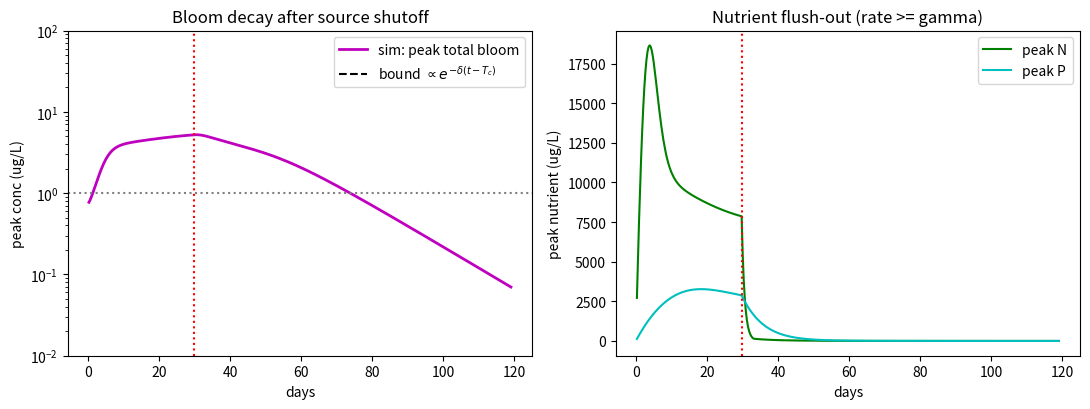

The matplotlib source for this figure:
"""
Python port of algae_1d_ext_nondim_paper_2025.m
Purpose: reproduce the non-dimensional 4-field reaction-diffusion bloom model
and numerically test the analytical decay-time bound and KPP spreading speed.

Fields: u (Mike), w (Ana), N (nitrogen), P (phosphorus) on x in [0,L], no-flux BCs.
Non-dimensional parameters are computed exactly as in the MATLAB script.
"""
import numpy as np

# ---- dimensional params (from MATLAB) ----
kmax = 0.028      # 1/hr max N absorption by Mike
qmax = 0.007      # 1/hr max P absorption by Ana
l0   = 10.0       # micron
rhoC = 3.76       # ug/L char cyano conc
rhoN0= 1874.4
rhoP0= 84.4
alpha1 = 155.0    # algae diffusion (um^2/s)  -- NOTE: per-second while rates per-hour
alpha2 = 333.33   # nutrient diffusion
kn = 530.0; qn = 530.0
delta = 0.0025    # 1/hr cyano mortality
gamma = 0.0025    # 1/hr nutrient degradation
eta1 = 0.0091     # N consumption by Mike
zeta1= eta1       # N consumption by Ana
eta2 = 0.0        # P by Mike (=0)
zeta2= 0.01*0.228 # P by Ana
f0   = 300.0
t0   = 1.0/kmax   # 35.7 hr

# ---- non-dimensionalization (exactly as MATLAB does it) ----
alpha1_nd = alpha1/(l0*l0*kmax)
alpha2_nd = alpha2/(l0*l0*kmax)
delta_nd  = delta/kmax
qmax_nd   = qmax/kmax
gamma_nd  = gamma/kmax
eta1_nd   = eta1*rhoC/kmax
zeta1_nd  = zeta1*rhoC/kmax
eta2_nd   = eta2*rhoC/kmax
zeta2_nd  = zeta2*rhoC/kmax
f0_nd     = f0/(kmax*kn)

print("Non-dim params:")
print(f"  alpha1_nd={alpha1_nd:.4g}, alpha2_nd={alpha2_nd:.4g}")
print(f"  delta_nd ={delta_nd:.4g}, gamma_nd={gamma_nd:.4g}, qmax_nd={qmax_nd:.4g}")
print(f"  eta1_nd={eta1_nd:.4g}, zeta1_nd={zeta1_nd:.4g}, zeta2_nd={zeta2_nd:.4g}, f0_nd={f0_nd:.4g}")

# ---- grid ----
L = 4e10            # nondim domain length (=400 km / l0)
M = 800             # spatial cells (coarser than MATLAB 1e5; diffusion negligible)
dx = L/M
x = np.linspace(0, L, M+1)
dt = 0.004          # nondim time step
Tc = 20.0           # source shut-off (nondim) ~ 30 days
Tend = 80.0         # ~120 days
nsteps = int(Tend/dt)

# source bump on [L/4, 3L/8]
a1, b1 = L/4.0, 3.0*L/8.0
f = np.zeros(M+1)
mask = (x > a1) & (x < b1)
arg = -1.0/(1.0 - (-1.0 + (2.0/(b1-a1))*(x[mask]-a1))**2)
f[mask] = f0_nd*np.exp(arg)

# initial conditions
u = np.full(M+1, 0.1)
w = np.full(M+1, 0.1)
N = np.full(M+1, 0.01)
P = np.full(M+1, 0.01)

beta = 0.0  # competition off (base case)

def lap(y):
    d = np.zeros_like(y)
    d[1:-1] = (y[2:]-2*y[1:-1]+y[:-2])/(dx*dx)
    return d

# diagnostics
times=[]; totU=[]; totW=[]; maxU=[]; maxW=[]; maxN=[]; maxP=[]
N_at_Tc = None; P_at_Tc=None; uTc=None; wTc=None

for k in range(1, nsteps+1):
    t = k*dt
    src = f if t <= Tc else 0.0*f
    rN = N/(1.0+N)
    rP = qmax_nd*P/(1.0+P)
    un = u + dt*(alpha1_nd*lap(u) + rN*u*(1-u) - beta*u*w - delta_nd*u)
    wn = w + dt*(alpha1_nd*lap(w) + rP*w*(1-w) - beta*u*w - delta_nd*w)
    Nn = N + dt*(alpha2_nd*lap(N) - gamma_nd*N - eta1_nd*N*u - zeta1_nd*N*w + src)
    Pn = P + dt*(alpha2_nd*lap(P) - gamma_nd*P - eta2_nd*P*u - zeta2_nd*P*w + src)
    u,w,N,P = un,wn,Nn,Pn
    # no-flux
    u[0]=u[1]; u[-1]=u[-2]; w[0]=w[1]; w[-1]=w[-2]
    N[0]=N[1]; N[-1]=N[-2]; P[0]=P[1]; P[-1]=P[-2]
    if abs(t-Tc) < dt/2:
        N_at_Tc=N.copy(); P_at_Tc=P.copy(); uTc=u.copy(); wTc=w.copy()
    if k % 50 == 0:
        times.append(t); totU.append(u.sum()*dx); totW.append(w.sum()*dx)
        maxU.append(u.max()); maxW.append(w.max()); maxN.append(N.max()); maxP.append(P.max())

times=np.array(times); maxU=np.array(maxU); maxW=np.array(maxW)
maxN=np.array(maxN); maxP=np.array(maxP)
totU=np.array(totU); totW=np.array(totW)

# total bloom in ug/L (peak concentration) -> threshold 1 ug/L => nondim u_th = 1/rhoC
u_th = 1.0/rhoC
peakB = (maxU+maxW)   # nondim peak total concentration
peakB_ugL = peakB*rhoC

# ---- empirical decay time: last time peak total conc > 1 ug/L ----
above = np.where(peakB_ugL > 1.0)[0]
t_dec_nd = times[above[-1]] if len(above)>0 else np.nan
t_dec_days = t_dec_nd*t0/24.0

# ---- analytical bound ----
# ||u||_inf(t) <= ||u||_inf(Tc) * exp(C_N) * exp(-delta_nd (t-Tc)),  C_N = max_x N(Tc)/gamma_nd
Nmax_Tc = N_at_Tc.max(); Pmax_Tc = P_at_Tc.max()
uinf_Tc = uTc.max();    winf_Tc = wTc.max()
C_N = Nmax_Tc/gamma_nd
C_P = qmax_nd*Pmax_Tc/gamma_nd
# refined constant using rho=N/(1+N)<=min(N,1): Phi = (1+ln Nmax)/gamma if Nmax>1
Phi_N = (1.0+np.log(Nmax_Tc))/gamma_nd if Nmax_Tc>1 else Nmax_Tc/gamma_nd
# bound for time to fall below threshold (Mike branch, the dominant one near decay)
tdec_bound_u  = Tc + (1.0/delta_nd)*(np.log(uinf_Tc/u_th) + C_N)
tdec_bound_ref= Tc + (1.0/delta_nd)*(np.log(uinf_Tc/u_th) + Phi_N)
tdec_bound_days = tdec_bound_u*t0/24.0
tdec_ref_days   = tdec_bound_ref*t0/24.0

print("\n--- DECAY VERIFICATION ---")
print(f"Tc (nondim)={Tc}  = {Tc*t0/24:.1f} days")
print(f"N_max(Tc)={Nmax_Tc:.4g}, u_inf(Tc)={uinf_Tc:.4g}, delta_nd={delta_nd:.4g}, gamma_nd={gamma_nd:.4g}")
print(f"C_N = Nmax/gamma_nd = {C_N:.3f}")
print(f"empirical t_dec  = {t_dec_nd:.2f} nondim = {t_dec_days:.1f} days")
print(f"analytic  t_dec <= {tdec_bound_u:.2f} nondim = {tdec_bound_days:.1f} days (crude C_N={C_N:.1f})")
print(f"analytic  t_dec <= {tdec_bound_ref:.2f} nondim = {tdec_ref_days:.1f} days (refined Phi_N={Phi_N:.1f})")
print(f"bound holds (empirical <= analytic)? {t_dec_nd <= tdec_bound_ref}")

# check asymptotic exponential decay rate of peak after Tc matches ~ delta_nd
post = times > (Tc+5)
if post.sum() > 5:
    lp = np.log(np.maximum(peakB[post],1e-12))
    slope = np.polyfit(times[post], lp, 1)[0]
    print(f"\nfitted post-shutoff decay rate of peak total = {-slope:.4f} (nondim);  delta_nd={delta_nd:.4f}")

# ---- KPP spreading speed (dimensional) ----
# c* = 2 sqrt(alpha1 * r_eff), r_eff = max growth - mortality (dimensional, per hour)
# dimensional max growth rate = 1/t0 = kmax (per hr). r_eff = kmax - delta.
alpha1_um2_per_hr = alpha1*3600.0
c_star_um_per_hr = 2.0*np.sqrt(alpha1_um2_per_hr*(kmax-delta))
c_star_m_per_day = c_star_um_per_hr*1e-6*24.0
print("\n--- KPP SPREADING SPEED ---")
print(f"r_eff = kmax-delta = {kmax-delta:.4g} /hr")
print(f"c* = 2 sqrt(D*r) = {c_star_um_per_hr:.3g} um/hr = {c_star_m_per_day:.4g} m/day")
print(f"over 120-day season: front advances ~ {c_star_m_per_day*120:.3g} m (domain is 4e5 m)")

# ---- verification figure ----
import matplotlib
matplotlib.use("Agg")
import matplotlib.pyplot as plt
days = times*t0/24.0
fig, ax = plt.subplots(1,2, figsize=(11,4.2))
ax[0].semilogy(days, peakB_ugL, 'm-', lw=2, label='sim: peak total bloom')
# envelope bound after Tc (Mike-dominated decay), in ug/L
tt = times[times>=Tc]
env = uinf_Tc*np.exp(Phi_N)*np.exp(-delta_nd*(tt-Tc))*rhoC
ax[0].semilogy(tt*t0/24, env, 'k--', lw=1.5, label=r'bound $\propto e^{-\delta(t-T_c)}$')
ax[0].axhline(1.0, color='gray', ls=':'); ax[0].axvline(Tc*t0/24, color='r', ls=':')
ax[0].set_xlabel('days'); ax[0].set_ylabel('peak conc (ug/L)')
ax[0].set_title('Bloom decay after source shutoff'); ax[0].legend(); ax[0].set_ylim(1e-2,1e2)
ax[1].plot(days, maxN*rhoN0, 'g-', label='peak N')
ax[1].plot(days, maxP*rhoP0, 'c-', label='peak P')
ax[1].axvline(Tc*t0/24, color='r', ls=':')
ax[1].set_xlabel('days'); ax[1].set_ylabel('peak nutrient (ug/L)')
ax[1].set_title('Nutrient flush-out (rate >= gamma)'); ax[1].legend()
plt.tight_layout(); plt.savefig('decay_verification.png', dpi=130)
print("\nsaved decay_verification.png")
